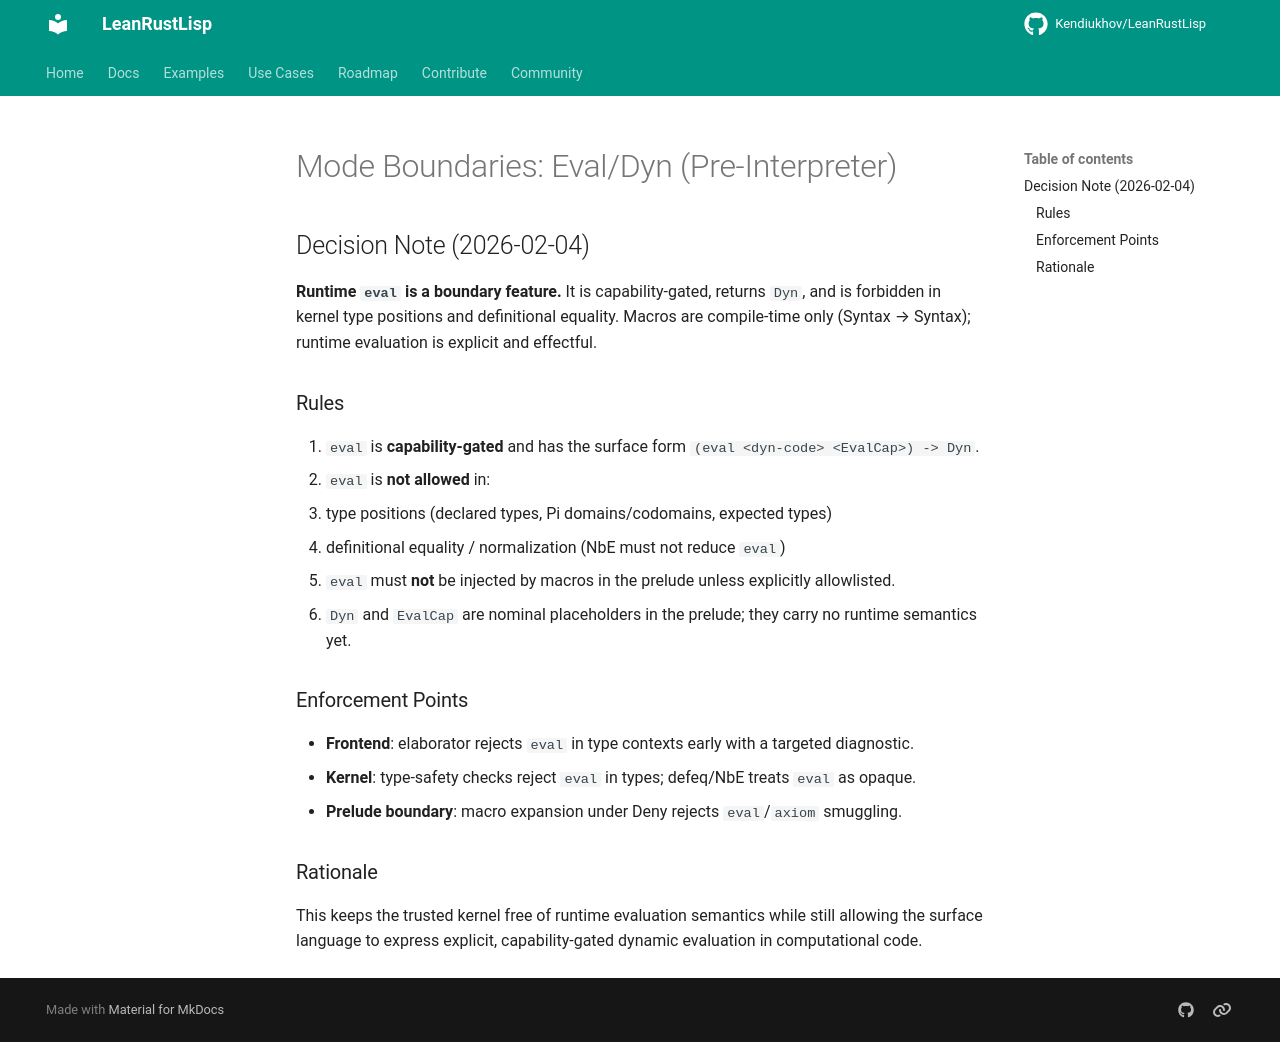

repository: Kendiukhov/LeanRustLisp · page: spec/mode_boundaries/index.html · generator: mkdocs

# Mode Boundaries: Eval/Dyn (Pre-Interpreter)

## Decision Note (2026-02-04)

**Runtime `eval` is a boundary feature.** It is capability-gated, returns `Dyn`, and is forbidden in
kernel type positions and definitional equality. Macros are compile-time only (Syntax → Syntax);
runtime evaluation is explicit and effectful.

### Rules
1. `eval` is **capability-gated** and has the surface form `(eval <dyn-code> <EvalCap>) -> Dyn`.
2. `eval` is **not allowed** in:
   - type positions (declared types, Pi domains/codomains, expected types)
   - definitional equality / normalization (NbE must not reduce `eval`)
3. `eval` must **not** be injected by macros in the prelude unless explicitly allowlisted.
4. `Dyn` and `EvalCap` are nominal placeholders in the prelude; they carry no runtime semantics yet.

### Enforcement Points
- **Frontend**: elaborator rejects `eval` in type contexts early with a targeted diagnostic.
- **Kernel**: type-safety checks reject `eval` in types; defeq/NbE treats `eval` as opaque.
- **Prelude boundary**: macro expansion under Deny rejects `eval`/`axiom` smuggling.

### Rationale
This keeps the trusted kernel free of runtime evaluation semantics while still allowing the surface
language to express explicit, capability-gated dynamic evaluation in computational code.
